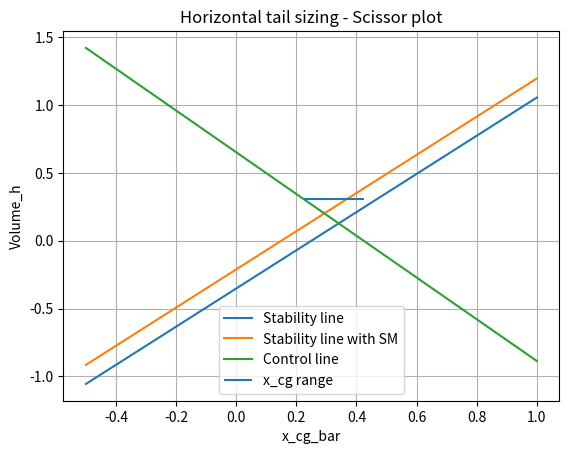

Here is the Python script that generated this plot:
import numpy as np
import matplotlib.pyplot as plt

#functions --------------------------------------------------------------------
#calculate C_L_w_alpha
def calculate_C_L_w_alpha(A, lamda, C_l_alpha):
    E = 1 + 2 * lamda / (A * (1 + lamda))
    C_L_w_alpha = 0.995 * C_l_alpha / (E + C_l_alpha/(np.pi * A))    
    return C_L_w_alpha

#calculate C_L_Ah_alpha
def calculate_C_L_Ah_alpha(C_L_w_alpha, lamda, b, b_fus, c_r, S):
    S_net = S - c_r * b_fus * (1 + lamda/b)/2
    K_i = (1 + 2.15 * b_fus/ b) * S_net/S + np.pi/2 * 1/ C_L_w_alpha * b_fus**2/S
    C_L_Ah_alpha = C_L_w_alpha * K_i
    return C_L_Ah_alpha

#calculate C_L_h_alpha
def calculate_C_L_h_alpha(A_h, lamda_h, C_l_h_alpha):
    E = 1 + 2 * lamda_h / (A_h * (1 + lamda_h))
    C_L_h_alpha = 0.995 * C_l_h_alpha / (E + C_l_h_alpha/(np.pi * A_h))
    return C_L_h_alpha

#constants & inputs -----------------------------------------------------------
#environmental constants
rho = 1.225 # [kg/m^3] air density
g = 9.80665 # [m/s^2] gravitational acceleration
T = 288.15 # [K] temperature

#aircraft constants
m = 7.68 # [kg] aircraft mass
W = m * g # [N] aircraft weight

#cg definitions
x_bar_cg_range = np.linspace(-0.5, 1, 1000) #just for plotting
x_bar_ac = 0.25 # [-] aerodynamic center position aircraft, normalised by mac  #to be adapted once we have the data
x_cg_max_bar = 0.35 # [-] cg max, normalised by mac
x_cg_min_bar = 0.15 # [-] cg min, normalised by mac
delta_x_cg_bar = x_cg_max_bar - x_cg_min_bar # [-] cg range, normalised by mac

#maneuvrability
r = 50 # [m] turn radius
ROC = 5 # [m/s] rate of climb #guessed out of thin air
deltah = 80 # [m] change in altitude for climb
climb_angle = np.arctan(deltah/(np.pi * r)) # [rad] climb angle
v_climb = ROC /np.sin(climb_angle) # [m/s] climb speed

#wing constants
S = 1.1# [m^2] wing surface area
b = 2.95# [m] wing span
b_fus = 0.25 # [m] fuselage width #update asap!
C_l_alpha = 6.161 # [-] lift curve slope airfoil wing
A = b**2 / S # [-] aspect ratio wing
lamda = 0.45 # [-] taper ratio wing
c_r = 0.49078 # [m] root chord wing
mac = 0.37288 # [m] mean aerodynamic chord wing

#horizontal tail constants
A_h = 5 # [-] aspect ratio horizontal tail
lamda_h =  0.8 # [-] taper ratio horizontal tail
C_l_alpha_h = 0.1 * 180/np.pi # [-] lift curve slope horizontal tail airfoil / based on NACA 0012
VhV2 = 1.0 # [-] ratio of horizontal tail velocity to aircraft velocity

#C_L calculations
C_L_h_alpha = calculate_C_L_h_alpha(A_h, lamda_h, C_l_alpha_h)
C_L_w_alpha = calculate_C_L_w_alpha(A, lamda, C_l_alpha)
C_L_Ah_alpha = calculate_C_L_Ah_alpha(C_L_w_alpha, lamda, b, b_fus, c_r, S)
C_L_h = -0.35 * A_h**(1/3) # Lift coefficient of the horizontal tail
C_L_Ah = 2 * W / (rho * v_climb**2 * S) # Lift coefficient of the main wing
C_m_ac = -0.16 # [-]
deda = 0.0 #depends on the tail configuration # formula E-52 in Torenbeek, r and m in fig E-13

# Stability line ----------------------------------------------------------------
SM = 0.1 #stability margin
htail_volume_stability = (x_bar_cg_range - x_bar_ac) / (C_L_h_alpha / C_L_Ah_alpha * (1 - deda) * VhV2)
htail_volume_stability_SM = (x_bar_cg_range - x_bar_ac + SM) / (C_L_h_alpha / C_L_Ah_alpha * (1 - deda) * VhV2)

# Control line ------------------------------------------------------------------
htail_volume_control = 1 / (C_L_h / C_L_Ah * VhV2) * x_bar_cg_range + (C_m_ac / C_L_Ah - x_bar_ac) / (C_L_h / C_L_Ah * VhV2)

p = htail_volume_control - htail_volume_stability_SM
m = np.min(p[p>delta_x_cg_bar])
print(m, p)
idx = int(np.where(p == m)[0][0])
#print('The minimum distance between the stability and control line is: ', m, ' at x_bar_cg = ', x_bar_cg_range[idx])
print(idx)

#plotting ----------------------------------------------------------------------
plt.plot(x_bar_cg_range, htail_volume_stability, label = 'Stability line')
plt.plot(x_bar_cg_range, htail_volume_stability_SM, label = 'Stability line with SM')
plt.plot(x_bar_cg_range, htail_volume_control, label = 'Control line')
plt.hlines(y=htail_volume_control[idx], xmin= x_bar_cg_range[idx], xmax = x_bar_cg_range[idx] + delta_x_cg_bar, label = 'x_cg range')
plt.title('Horizontal tail sizing - Scissor plot')
plt.xlabel('x_cg_bar')
plt.ylabel('Volume_h')
plt.grid()
plt.legend()
plt.show()
